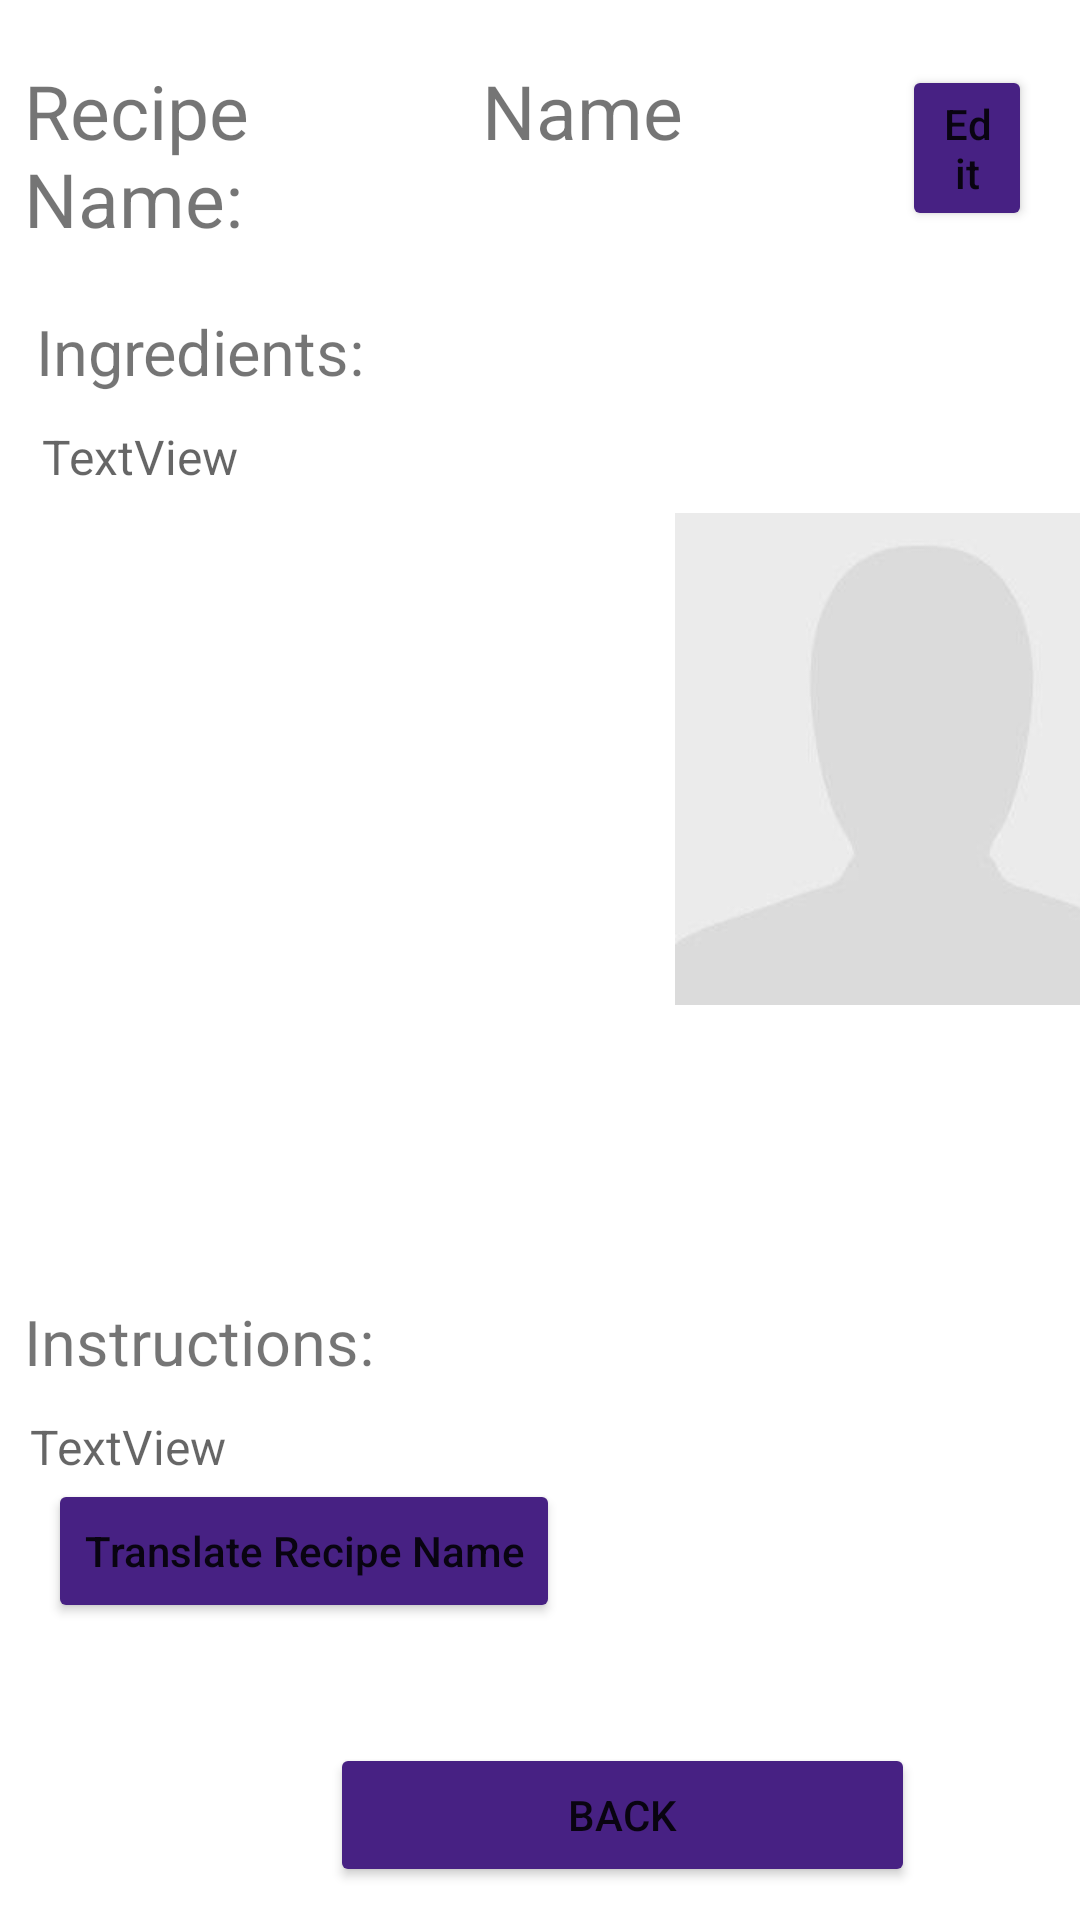

Android layout source for this screen:
<!-- AndroidManifest.xml: application theme Theme.Class3Demo2 -->
<!-- res/layout/fragment_user_recipe_page.xml -->
<?xml version="1.0" encoding="utf-8"?>
<androidx.constraintlayout.widget.ConstraintLayout xmlns:android="http://schemas.android.com/apk/res/android"
    xmlns:app="http://schemas.android.com/apk/res-auto"
    xmlns:tools="http://schemas.android.com/tools"
    android:layout_width="match_parent"
    android:layout_height="match_parent"
    tools:context="UserRecipePageFragment">

    <ScrollView
        android:id="@+id/scrollView2"
        android:layout_width="match_parent"
        android:layout_height="match_parent"
        app:layout_constraintBottom_toBottomOf="parent"
        app:layout_constraintEnd_toEndOf="parent"
        app:layout_constraintHorizontal_bias="0.0"
        app:layout_constraintStart_toStartOf="parent"
        app:layout_constraintTop_toTopOf="parent"
        app:layout_constraintVertical_bias="0.0">

        <androidx.appcompat.widget.LinearLayoutCompat
            android:layout_width="match_parent"
            android:layout_height="match_parent"
            android:orientation="vertical">

            <Space
                android:layout_width="250dp"
                android:layout_height="20dp" />

            <LinearLayout
                android:layout_width="match_parent"
                android:layout_height="wrap_content"
                android:orientation="horizontal">

                <TextView
                    android:id="@+id/recipe_Recipe_name_tv"
                    android:layout_width="189dp"
                    android:layout_height="wrap_content"
                    android:layout_marginLeft="8sp"
                    android:layout_weight="1"
                    android:text="Recipe Name:"
                    android:textSize="25sp" />

                <TextView
                    android:id="@+id/recipeTitleTv"
                    android:layout_width="140dp"
                    android:layout_height="48dp"
                    android:layout_marginLeft="8sp"
                    android:text="Name"
                    android:textSize="25sp" />

                <Button
                    android:id="@+id/recipe_edit_btn"
                    android:layout_width="wrap_content"
                    android:layout_height="wrap_content"
                    android:layout_marginRight="16sp"
                    android:layout_weight="1"
                    android:backgroundTint="@color/button"
                    android:text="Edit"
                    android:textAllCaps="false" />

            </LinearLayout>

            <Space
                android:layout_width="250dp"
                android:layout_height="20dp" />

            <LinearLayout
                android:layout_width="wrap_content"
                android:layout_height="match_parent"
                android:orientation="horizontal">

                <LinearLayout
                    android:layout_width="221dp"
                    android:layout_height="match_parent"
                    android:layout_marginLeft="4sp"
                    android:orientation="vertical">

                    <TextView
                        android:id="@+id/textView2"
                        android:layout_width="match_parent"
                        android:layout_height="wrap_content"
                        android:layout_marginLeft="8sp"
                        android:text="Ingredients:"
                        android:textSize="21sp" />

                    <com.google.android.material.textfield.TextInputLayout
                        style="@style/Widget.MaterialComponents.TextInputLayout.OutlinedBox"
                        android:layout_width="197dp"
                        android:layout_height="wrap_content"
                        android:layout_marginStart="10dp"
                        android:layout_marginTop="10dp"
                        android:layout_marginEnd="10dp"
                        app:boxBackgroundColor="#B8B1B1">

                        <TextView
                            android:id="@+id/Ingredients_tv"
                            android:layout_width="match_parent"
                            android:layout_height="wrap_content"
                            android:layout_weight="1"
                            android:capitalize="none"
                            android:clickable="false"
                            android:lineSpacingExtra="8sp"
                            android:text="TextView"
                            android:textAlignment="viewStart"
                            android:textAllCaps="false"
                            android:textAppearance="@style/TextAppearance.AppCompat.Display1"
                            android:textSize="16sp" />
                    </com.google.android.material.textfield.TextInputLayout>

                </LinearLayout>

                <FrameLayout
                    android:layout_width="match_parent"
                    android:layout_height="match_parent"
                    android:layout_weight="1"
                    android:orientation="vertical">


                    <ImageView
                        android:id="@+id/avatarImg"
                        android:layout_width="164dp"
                        android:layout_height="match_parent"
                        android:layout_weight="1"
                        android:isScrollContainer="false"
                        android:scaleType="fitCenter"
                        android:src="@drawable/profile" />

                </FrameLayout>

            </LinearLayout>

            <Space
                android:layout_width="250dp"
                android:layout_height="30sp" />

            <LinearLayout
                android:layout_width="match_parent"
                android:layout_height="wrap_content"
                android:orientation="vertical">

                <TextView
                    android:id="@+id/textView7"
                    android:layout_width="match_parent"
                    android:layout_height="wrap_content"
                    android:layout_marginLeft="8sp"
                    android:text="Instructions:"
                    android:textSize="21sp" />

                <com.google.android.material.textfield.TextInputLayout
                    style="@style/Widget.MaterialComponents.TextInputLayout.OutlinedBox"
                    android:layout_width="match_parent"
                    android:layout_height="match_parent"
                    android:layout_marginStart="10dp"
                    android:layout_marginTop="10dp"
                    android:layout_marginEnd="10dp"
                    app:boxBackgroundColor="#B8B1B1">

                    <TextView
                        android:id="@+id/Instructions_tv"
                        android:layout_width="match_parent"
                        android:layout_height="wrap_content"
                        android:layout_weight="1"
                        android:capitalize="none"
                        android:clickable="false"
                        android:lineSpacingExtra="8sp"
                        android:text="TextView"
                        android:textAlignment="viewStart"
                        android:textAllCaps="false"
                        android:textAppearance="@style/TextAppearance.AppCompat.Display1"
                        android:textSize="16sp" />
                </com.google.android.material.textfield.TextInputLayout>

                <Button
                    android:id="@+id/translateBtn2"
                    android:layout_width="wrap_content"
                    android:layout_height="wrap_content"
                    android:layout_marginLeft="16sp"
                    android:layout_weight="1"
                    android:backgroundTint="@color/button"
                    android:text="Translate Recipe Name"
                    android:textAllCaps="false" />
            </LinearLayout>

            <LinearLayout
                android:layout_width="match_parent"
                android:layout_height="match_parent"
                android:orientation="vertical">

            </LinearLayout>

            <Space
                android:layout_width="250dp"
                android:layout_height="40sp" />

            <Button
                android:id="@+id/backBtn"
                android:layout_width="195dp"
                android:layout_height="wrap_content"
                android:layout_marginLeft="110sp"
                android:layout_weight="1"
                android:backgroundTint="@color/button"
                android:text="Back" />

        </androidx.appcompat.widget.LinearLayoutCompat>

    </ScrollView>
</androidx.constraintlayout.widget.ConstraintLayout>
<!-- resources referenced by this layout -->
<resources>
  <color name="button">#472183</color>
  <!-- drawable profile: jpg bitmap (drawable, 1958 bytes) -->
  <style name="Theme.Class3Demo2" parent="Theme.MaterialComponents.DayNight.DarkActionBar">
          
          <item name="colorPrimary">#199590</item>
          <item name="colorPrimaryVariant">#3A3838</item>
          <item name="colorOnPrimary">#FFFFFF</item>
          
          <item name="colorSecondary">@color/teal_200</item>
          <item name="colorSecondaryVariant">@color/teal_700</item>
          <item name="colorOnSecondary">#0D4C92</item>
          
          <item name="android:statusBarColor">?attr/colorPrimaryVariant</item>
          
      </style>
  <color name="teal_200">#FB0C0C</color>
  <color name="teal_700">#FF0000</color>
</resources>
